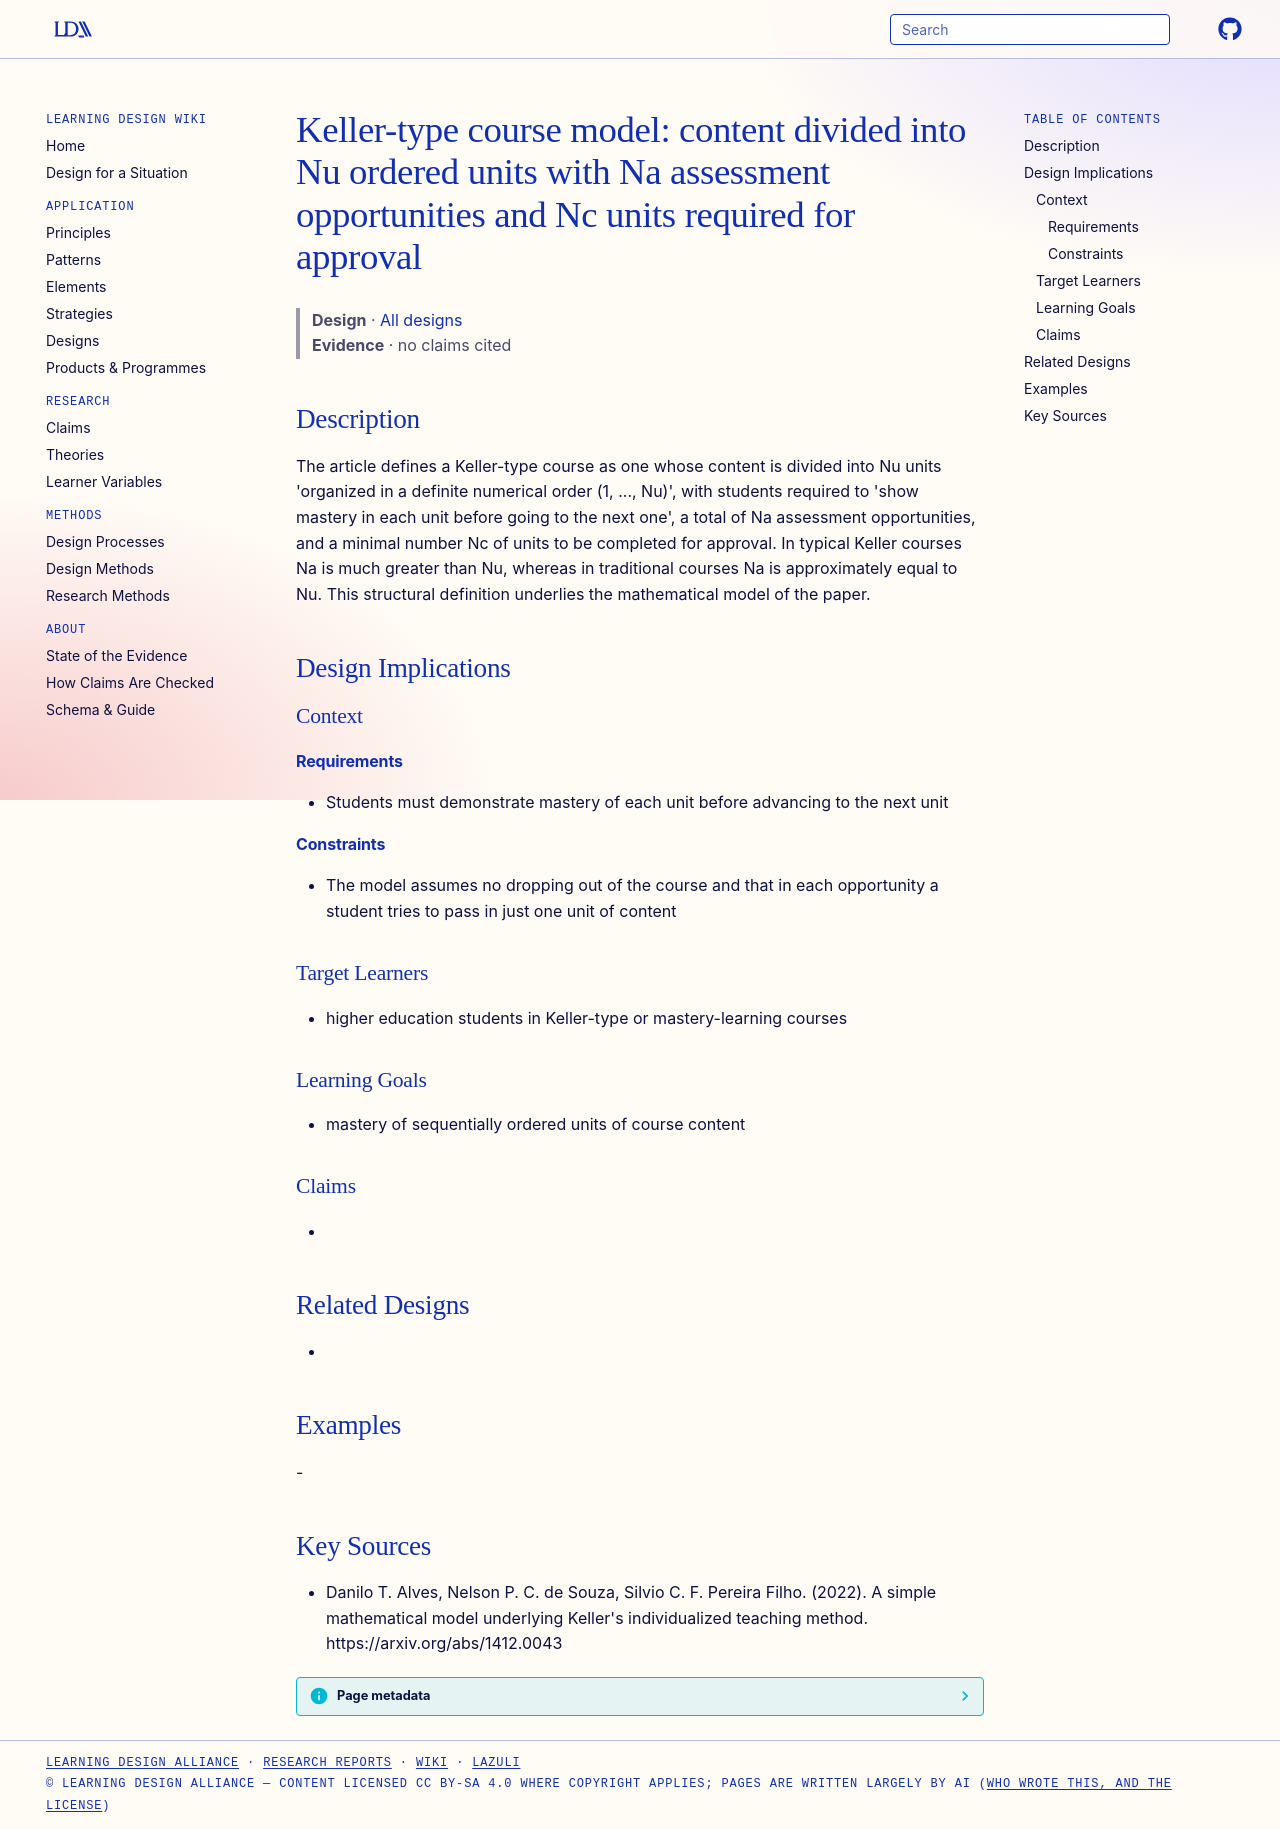

repository: Learning-Design-Alliance/learning-wiki · page: designs/keller-type-course-structure-model/index.html · generator: mkdocs

---
type: design
id: keller-type-course-structure-model
title: "Keller-type course model: content divided into Nu ordered units with Na assessment opportunities and Nc units required for approval"
description: "The article defines a Keller-type course as one whose content is divided into Nu units 'organized in a definite numerical order (1, ..., Nu)', with students required to 'show mastery in each unit before going to the n..."
status: review
generated:
  by: "process:settle-candidates"
  at: 2026-11-17
sources:
  - id: danilo-t-alves-2022
    resource: "https://arxiv.org/abs/1412.0043"
    title: "Danilo T. Alves, Nelson P. C. de Souza, Silvio C. F. Pereira Filho. (2022). A simple mathematical model underlying Keller's individualized teaching method. https://arxiv.org/abs/1412.0043"
    author: Danilo T. Alves, Nelson P. C. de Souza, Silvio C. F. Pereira Filho
---

# Keller-type course model: content divided into Nu ordered units with Na assessment opportunities and Nc units required for approval

> **Design** · [All designs](index.md)
> **Evidence** · no claims cited

## Description
The article defines a Keller-type course as one whose content is divided into Nu units 'organized in a definite numerical order (1, ..., Nu)', with students required to 'show mastery in each unit before going to the next one', a total of Na assessment opportunities, and a minimal number Nc of units to be completed for approval. In typical Keller courses Na is much greater than Nu, whereas in traditional courses Na is approximately equal to Nu. This structural definition underlies the mathematical model of the paper.

## Design Implications

### Context
#### Requirements
- Students must demonstrate mastery of each unit before advancing to the next unit
#### Constraints
- The model assumes no dropping out of the course and that in each opportunity a student tries to pass in just one unit of content

### Target Learners
- higher education students in Keller-type or mastery-learning courses

### Learning Goals
- mastery of sequentially ordered units of course content

### Claims
- 

## Related Designs
- 

## Examples
-

## Key Sources
- Danilo T. Alves, Nelson P. C. de Souza, Silvio C. F. Pereira Filho. (2022). A simple mathematical model underlying Keller's individualized teaching method. https://arxiv.org/abs/1412.0043
